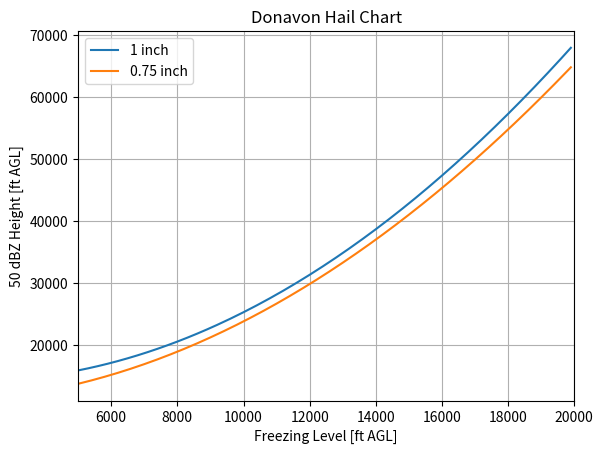

Python code for this plot:
"""
Y= 21,612 + (-2.63*X) + (0.0002808*X^2)
where Y = 50 dBZ height in ft AGL and X = Freezing Level in ft AGL
"""

import numpy

import matplotlib.pyplot as plt


def main():
    """Go Main Go."""
    fig = plt.figure()
    ax = fig.add_subplot(111)

    x = numpy.arange(5000, 20000, 100)
    y = 14669 + (-0.5713329 * x) + (0.0001632 * x * x)
    ax.plot(x, y, label="1 inch")

    x = numpy.arange(5000, 20000, 100)
    y = 10809 + (-0.1286213 * x) + (0.00014275 * x * x)
    ax.plot(x, y, label="0.75 inch")

    ax.set_title("Donavon Hail Chart")
    ax.set_xlabel("Freezing Level [ft AGL]")
    ax.set_ylabel("50 dBZ Height [ft AGL]")
    ax.grid(True)
    ax.set_xlim(5000, 20000)
    ax.legend(loc=2)

    fig.savefig("test.png")


if __name__ == "__main__":
    main()
